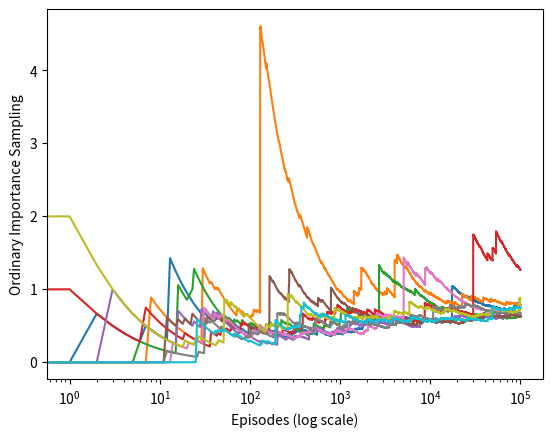

This chart was generated by the following Python code:
import numpy as np 
import matplotlib.pyplot as plt
from tqdm import tqdm
import seaborn as sns 

#0 is left , 1 is right
actions = [0, 1]

def behavior_policy() :
	return np.random.choice(actions)
def target_policy() :
	return 0

def generate() :
	player_trajectory = []
	while (True) :
		action = behavior_policy()
		player_trajectory.append(action)
		if (action == 1) :
			return player_trajectory, 0
		if (np.random.binomial(1, 0.9) == 0) :
			return player_trajectory, 1

def monte_carlo_off_policy(episodes) :
	rewards = 0
	values = []
	for episode in range(episodes) :
		player_trajectory, reward = generate()
		numerator = 1.0
		denominator = 1.0
		for action in player_trajectory :
			if (action == target_policy()) :
				denominator *= 0.5
			else :
				numerator = 0.0
				break
		ratio = numerator / denominator
		rewards += ratio * reward
		values.append(rewards)
	values = np.asarray(values)
	values /= np.arange(1, episodes + 1)
	return values

for run in tqdm(range(10)) :
	values = monte_carlo_off_policy(100000)
	plt.plot(values)
plt.xlabel('Episodes (log scale)')
plt.ylabel('Ordinary Importance Sampling')
plt.xscale('log')
plt.savefig('figure_5_4.png')
plt.close()
